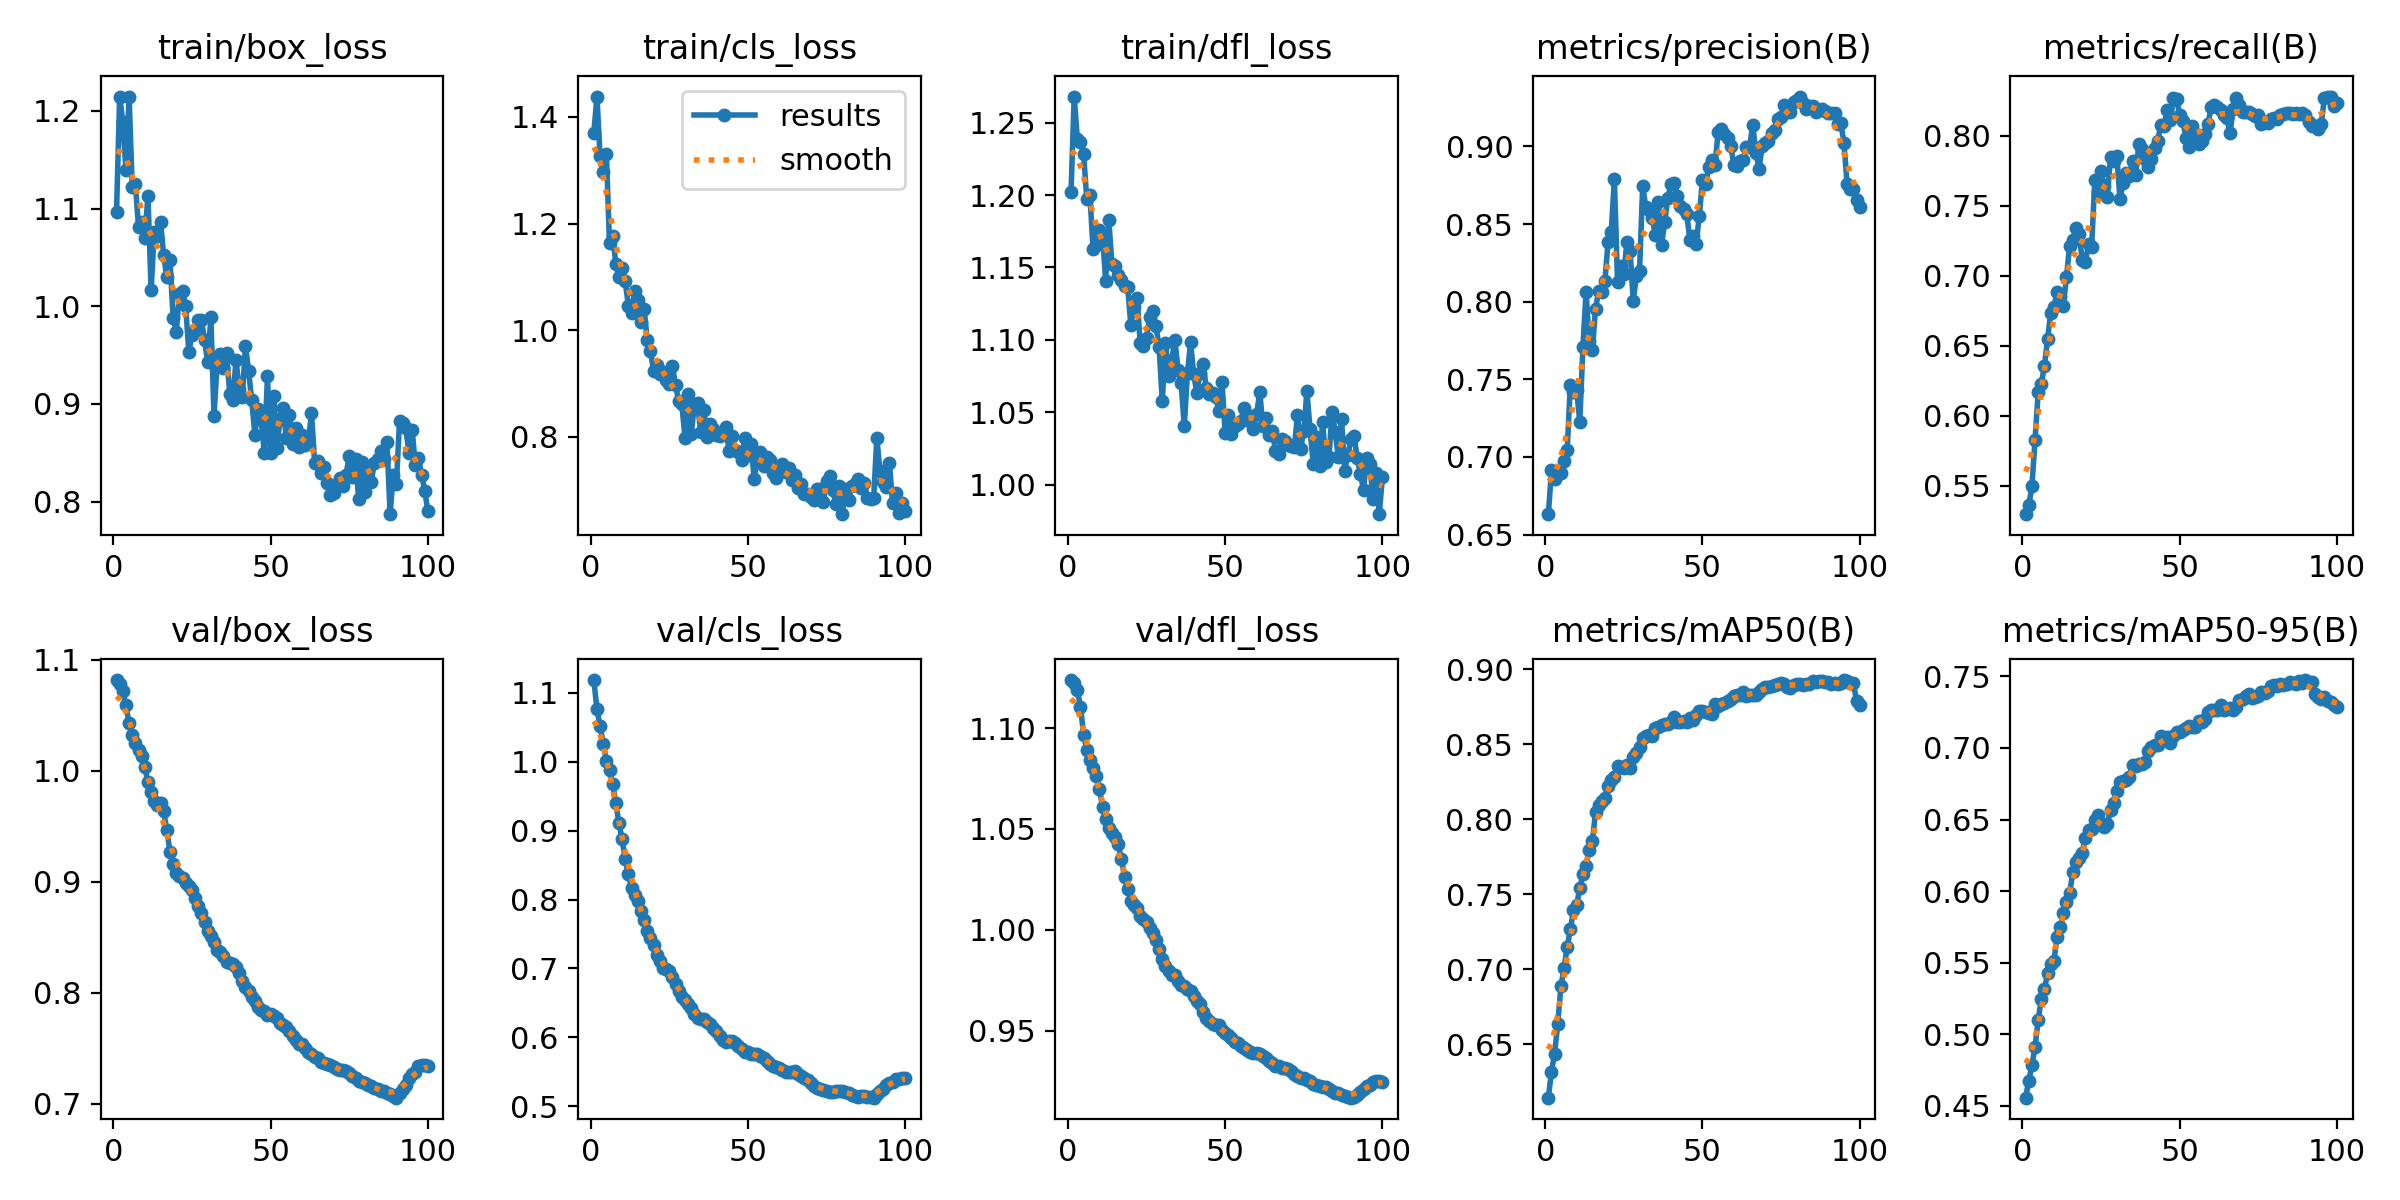

The file beside this chart, header and first rows:
epoch, train/box_loss, train/cls_loss, train/dfl_loss, metrics/precision(B), metrics/recall(B), metrics/mAP50(B), metrics/mAP50-95(B), val/box_loss, val/cls_loss, val/dfl_loss, lr/pg0, lr/pg1, lr/pg2
1, 1.096, 1.369, 1.202, 0.6632, 0.5296, 0.6143, 0.4558, 1.082, 1.119, 1.124, 8.33e-06, 8.33e-06, 8.33e-06
2, 1.215, 1.438, 1.268, 0.6914, 0.5359, 0.6318, 0.4677, 1.078, 1.077, 1.122, 1.7673e-05, 1.7673e-05, 1.7673e-05
3, 1.189, 1.326, 1.239, 0.6859, 0.5494, 0.6438, 0.4782, 1.071, 1.052, 1.119, 2.6828e-05, 2.6828e-05, 2.6828e-05
4, 1.139, 1.297, 1.237, 0.6888, 0.5827, 0.6637, 0.4913, 1.059, 1.027, 1.111, 3.5794e-05, 3.5794e-05, 3.5794e-05
5, 1.215, 1.331, 1.228, 0.6894, 0.6169, 0.6885, 0.51, 1.043, 1.002, 1.097, 4.4572e-05, 4.4572e-05, 4.4572e-05
6, 1.122, 1.163, 1.197, 0.6974, 0.623, 0.7007, 0.525, 1.032, 0.9877, 1.089, 5.3161e-05, 5.3161e-05, 5.3161e-05
7, 1.125, 1.177, 1.2, 0.7045, 0.6358, 0.715, 0.5318, 1.025, 0.968, 1.084, 6.1562e-05, 6.1562e-05, 6.1562e-05
8, 1.081, 1.125, 1.163, 0.7464, 0.6551, 0.7266, 0.5426, 1.019, 0.9405, 1.08, 6.9775e-05, 6.9775e-05, 6.9775e-05
9, 1.086, 1.099, 1.165, 0.7416, 0.6734, 0.7392, 0.5494, 1.014, 0.9107, 1.076, 7.7798e-05, 7.7798e-05, 7.7798e-05
10, 1.07, 1.117, 1.176, 0.743, 0.6778, 0.7431, 0.5514, 1.003, 0.8876, 1.07, 8.5634e-05, 8.5634e-05, 8.5634e-05
11, 1.113, 1.091, 1.173, 0.7227, 0.6883, 0.7539, 0.5678, 0.9895, 0.8583, 1.061, 9.3281e-05, 9.3281e-05, 9.3281e-05
12, 1.016, 1.045, 1.141, 0.7709, 0.6851, 0.7637, 0.5751, 0.9812, 0.8365, 1.055, 0.0001007, 0.0001007, 0.0001007
13, 1.076, 1.032, 1.183, 0.8065, 0.6786, 0.7689, 0.5847, 0.9727, 0.8166, 1.051, 0.0001049, 0.0001049, 0.0001049
14, 1.071, 1.074, 1.152, 0.7743, 0.699, 0.7795, 0.5923, 0.9696, 0.8061, 1.048, 0.0001049, 0.0001049, 0.0001049
15, 1.086, 1.056, 1.151, 0.7689, 0.7216, 0.7855, 0.5985, 0.9706, 0.798, 1.046, 0.0001037, 0.0001037, 0.0001037
16, 1.052, 1.016, 1.145, 0.7953, 0.7256, 0.8046, 0.6132, 0.9635, 0.7841, 1.042, 0.0001025, 0.0001025, 0.0001025
17, 1.03, 1.04, 1.141, 0.8069, 0.734, 0.8093, 0.6201, 0.9463, 0.7709, 1.035, 0.0001013, 0.0001013, 0.0001013
18, 1.048, 0.9812, 1.137, 0.8062, 0.7296, 0.8121, 0.6232, 0.9271, 0.755, 1.026, 0.0001001, 0.0001001, 0.0001001
19, 0.9882, 0.9614, 1.137, 0.8134, 0.7112, 0.8145, 0.6269, 0.9163, 0.7447, 1.02, 9.8972e-05, 9.8972e-05, 9.8972e-05
20, 0.9737, 0.9234, 1.111, 0.8387, 0.71, 0.8223, 0.6373, 0.9079, 0.7346, 1.014, 9.7794e-05, 9.7794e-05, 9.7794e-05
21, 1.013, 0.9336, 1.123, 0.8449, 0.7225, 0.8264, 0.6429, 0.9056, 0.719, 1.012, 9.6616e-05, 9.6616e-05, 9.6616e-05
22, 1.015, 0.9178, 1.129, 0.8789, 0.7208, 0.8284, 0.6437, 0.9038, 0.7106, 1.011, 9.5438e-05, 9.5438e-05, 9.5438e-05
23, 1, 0.922, 1.097, 0.8127, 0.7685, 0.8353, 0.6499, 0.8992, 0.7002, 1.007, 9.426e-05, 9.426e-05, 9.426e-05
24, 0.9531, 0.9061, 1.096, 0.8228, 0.7597, 0.8351, 0.6529, 0.8965, 0.6985, 1.006, 9.3082e-05, 9.3082e-05, 9.3082e-05
25, 0.971, 0.8986, 1.101, 0.818, 0.7746, 0.8342, 0.6469, 0.8923, 0.6961, 1.004, 9.1904e-05, 9.1904e-05, 9.1904e-05
26, 0.9748, 0.9334, 1.116, 0.8384, 0.7641, 0.8364, 0.6451, 0.8856, 0.6876, 1.001, 9.0726e-05, 9.0726e-05, 9.0726e-05
27, 0.986, 0.8961, 1.12, 0.8328, 0.7565, 0.8345, 0.6466, 0.8781, 0.6776, 0.9984, 8.9547e-05, 8.9547e-05, 8.9547e-05
28, 0.9863, 0.8673, 1.109, 0.8006, 0.785, 0.8415, 0.6568, 0.8721, 0.6674, 0.9952, 8.8369e-05, 8.8369e-05, 8.8369e-05
29, 0.9652, 0.8615, 1.095, 0.8165, 0.7821, 0.8444, 0.6615, 0.864, 0.6591, 0.9903, 8.7191e-05, 8.7191e-05, 8.7191e-05
30, 0.9424, 0.7981, 1.058, 0.8197, 0.7856, 0.8481, 0.6702, 0.8556, 0.6542, 0.9854, 8.6013e-05, 8.6013e-05, 8.6013e-05
31, 0.9891, 0.8797, 1.098, 0.8742, 0.7547, 0.8543, 0.6765, 0.8512, 0.6486, 0.9822, 8.4835e-05, 8.4835e-05, 8.4835e-05
32, 0.8875, 0.8054, 1.075, 0.8609, 0.766, 0.8557, 0.6767, 0.8456, 0.642, 0.9794, 8.3657e-05, 8.3657e-05, 8.3657e-05
33, 0.9415, 0.8614, 1.086, 0.8591, 0.7731, 0.856, 0.6774, 0.8388, 0.6344, 0.9776, 8.2479e-05, 8.2479e-05, 8.2479e-05
34, 0.9514, 0.8627, 1.1, 0.8538, 0.7713, 0.8555, 0.6796, 0.8369, 0.6283, 0.9774, 8.1301e-05, 8.1301e-05, 8.1301e-05
35, 0.9365, 0.8084, 1.079, 0.8432, 0.782, 0.8609, 0.6878, 0.833, 0.6266, 0.9747, 8.0123e-05, 8.0123e-05, 8.0123e-05
36, 0.9522, 0.8509, 1.07, 0.8639, 0.7721, 0.8614, 0.6874, 0.8276, 0.6261, 0.9728, 7.8945e-05, 7.8945e-05, 7.8945e-05
37, 0.9105, 0.7994, 1.04, 0.8363, 0.7941, 0.8632, 0.6888, 0.8267, 0.6222, 0.972, 7.7766e-05, 7.7766e-05, 7.7766e-05
38, 0.9044, 0.8234, 1.077, 0.8513, 0.7905, 0.8639, 0.6887, 0.8262, 0.6188, 0.9707, 7.6588e-05, 7.6588e-05, 7.6588e-05
39, 0.945, 0.8137, 1.098, 0.867, 0.7834, 0.8634, 0.69, 0.8235, 0.6136, 0.9694, 7.541e-05, 7.541e-05, 7.541e-05
40, 0.9151, 0.8031, 1.076, 0.8755, 0.7773, 0.8648, 0.698, 0.8175, 0.609, 0.9674, 7.4232e-05, 7.4232e-05, 7.4232e-05
41, 0.907, 0.8007, 1.063, 0.8766, 0.7837, 0.8685, 0.7008, 0.8104, 0.6025, 0.9648, 7.3054e-05, 7.3054e-05, 7.3054e-05
42, 0.9596, 0.807, 1.077, 0.8682, 0.791, 0.8647, 0.7018, 0.8057, 0.5959, 0.963, 7.1876e-05, 7.1876e-05, 7.1876e-05
43, 0.9337, 0.8188, 1.084, 0.8618, 0.7965, 0.8652, 0.702, 0.8014, 0.5933, 0.9595, 7.0698e-05, 7.0698e-05, 7.0698e-05
44, 0.9036, 0.7735, 1.067, 0.8597, 0.8079, 0.8658, 0.7086, 0.7963, 0.5945, 0.9564, 6.952e-05, 6.952e-05, 6.952e-05
45, 0.8683, 0.8021, 1.062, 0.8567, 0.8072, 0.8647, 0.7072, 0.7925, 0.5939, 0.9547, 6.8342e-05, 6.8342e-05, 6.8342e-05
46, 0.8947, 0.7746, 1.063, 0.8399, 0.8185, 0.8678, 0.7076, 0.7873, 0.5922, 0.9535, 6.7164e-05, 6.7164e-05, 6.7164e-05
47, 0.8841, 0.7709, 1.06, 0.8422, 0.8109, 0.8666, 0.7037, 0.7843, 0.5868, 0.953, 6.5986e-05, 6.5986e-05, 6.5986e-05
48, 0.8497, 0.756, 1.051, 0.8373, 0.8267, 0.8698, 0.7081, 0.7836, 0.5823, 0.9526, 6.4807e-05, 6.4807e-05, 6.4807e-05
49, 0.9285, 0.798, 1.071, 0.8551, 0.8262, 0.8722, 0.7114, 0.7802, 0.5787, 0.9504, 6.3629e-05, 6.3629e-05, 6.3629e-05
50, 0.8499, 0.7659, 1.036, 0.8784, 0.8148, 0.8723, 0.7111, 0.7809, 0.5781, 0.949, 6.2451e-05, 6.2451e-05, 6.2451e-05
51, 0.9084, 0.7857, 1.048, 0.8759, 0.8104, 0.8718, 0.7125, 0.7795, 0.5753, 0.9477, 6.1273e-05, 6.1273e-05, 6.1273e-05
52, 0.8553, 0.7209, 1.035, 0.8867, 0.7984, 0.871, 0.7142, 0.7777, 0.5758, 0.9465, 6.0095e-05, 6.0095e-05, 6.0095e-05
53, 0.8842, 0.7603, 1.04, 0.891, 0.7921, 0.8701, 0.7154, 0.7733, 0.5759, 0.9446, 5.8917e-05, 5.8917e-05, 5.8917e-05
54, 0.8962, 0.771, 1.042, 0.8878, 0.8073, 0.8766, 0.7147, 0.7714, 0.5728, 0.9436, 5.7739e-05, 5.7739e-05, 5.7739e-05
55, 0.865, 0.7452, 1.044, 0.9095, 0.7977, 0.8759, 0.7148, 0.7692, 0.5693, 0.9426, 5.6561e-05, 5.6561e-05, 5.6561e-05
56, 0.889, 0.7623, 1.053, 0.9112, 0.7942, 0.8767, 0.7186, 0.7653, 0.5651, 0.9415, 5.5383e-05, 5.5383e-05, 5.5383e-05
57, 0.8585, 0.756, 1.045, 0.9077, 0.7964, 0.8777, 0.7178, 0.7614, 0.5616, 0.9406, 5.4204e-05, 5.4204e-05, 5.4204e-05
58, 0.8749, 0.7319, 1.047, 0.9054, 0.8011, 0.8787, 0.7204, 0.7573, 0.5578, 0.9396, 5.3026e-05, 5.3026e-05, 5.3026e-05
59, 0.8559, 0.7231, 1.038, 0.9002, 0.8085, 0.8801, 0.7249, 0.7541, 0.5567, 0.9391, 5.1848e-05, 5.1848e-05, 5.1848e-05
60, 0.8681, 0.7413, 1.048, 0.8881, 0.8203, 0.882, 0.7262, 0.7536, 0.5555, 0.9392, 5.067e-05, 5.067e-05, 5.067e-05
... 40 more rows
